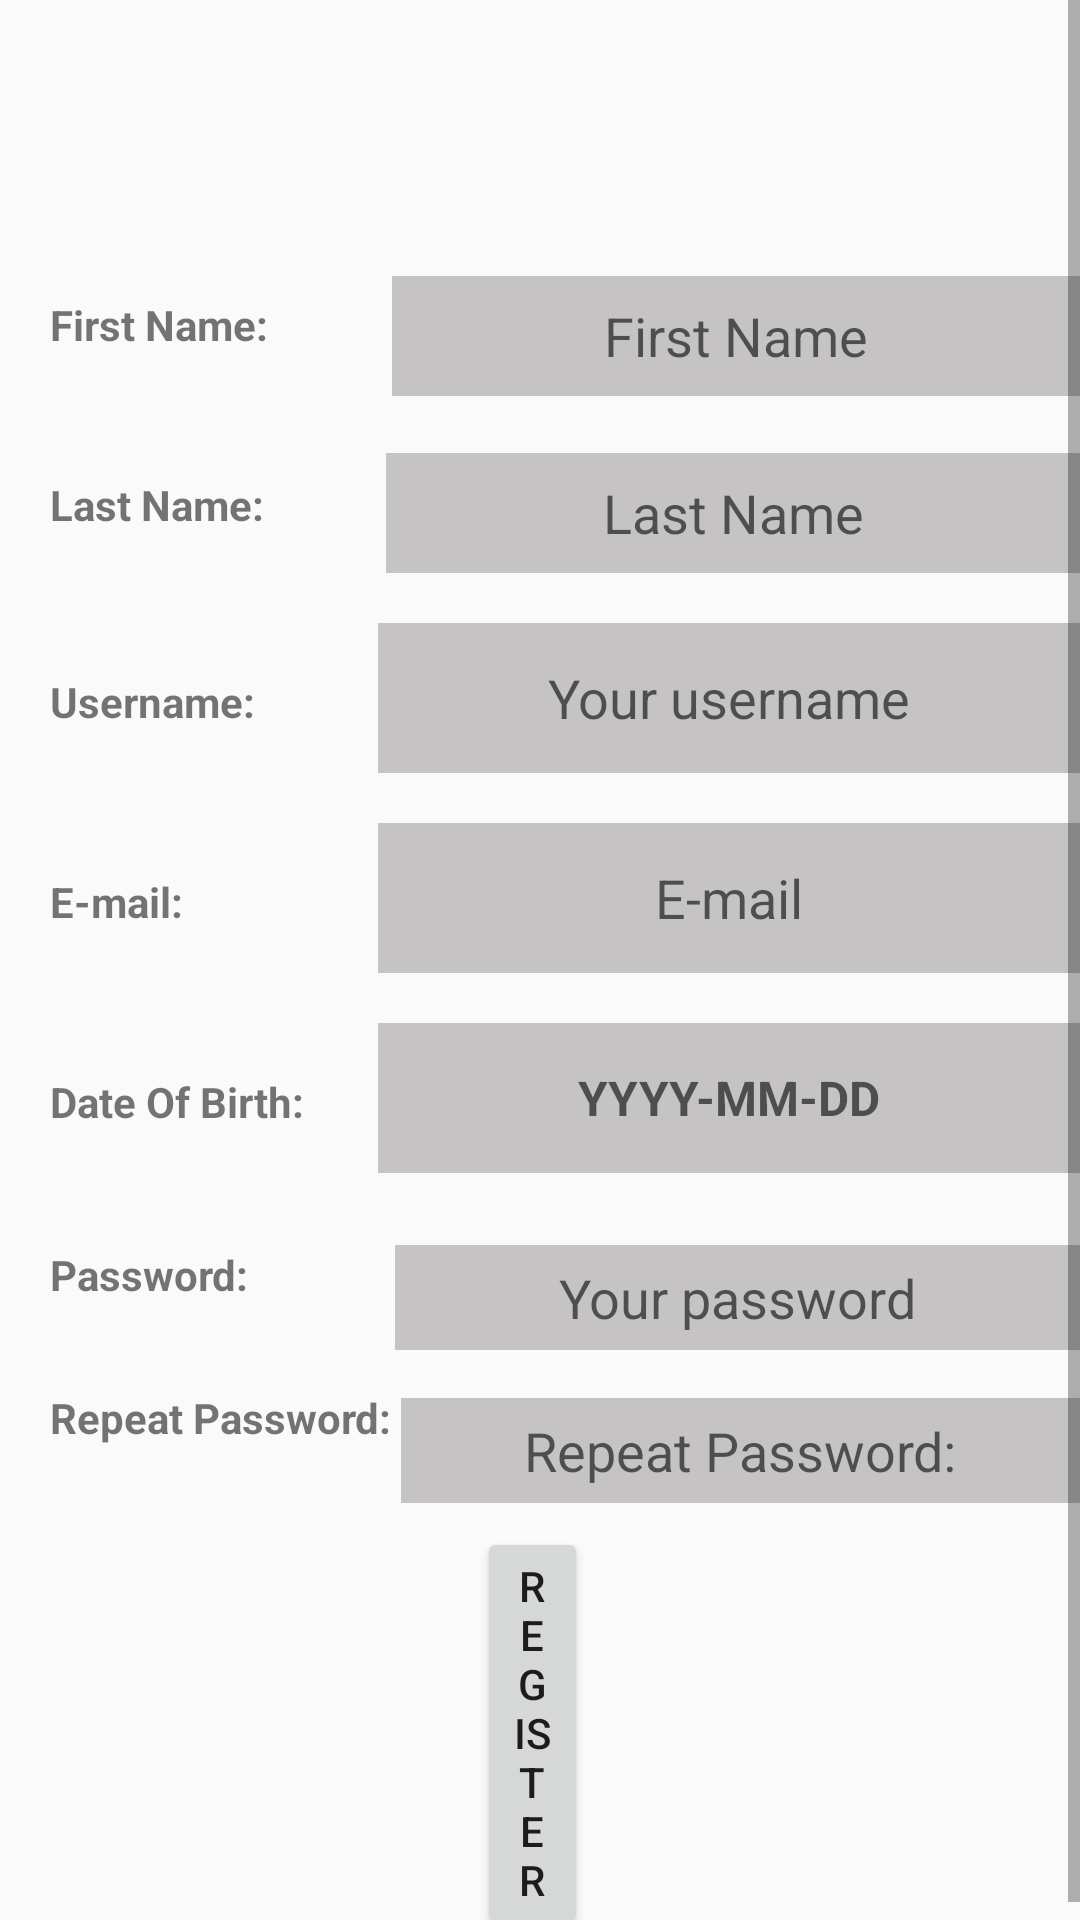

Here is an Android app screen rendered from its layout file. Give the layout XML and the strings, colors and styles it references.
<!-- AndroidManifest.xml: application theme Theme.AppCompat.Light.NoActionBar -->
<!-- res/layout/activity_registration.xml -->
<?xml version="1.0" encoding="utf-8"?>
<ScrollView xmlns:android="http://schemas.android.com/apk/res/android"

    xmlns:app="http://schemas.android.com/apk/res-auto"
    xmlns:tools="http://schemas.android.com/tools"
    android:layout_width="match_parent"
    android:layout_height="match_parent"
    android:layout_row="10"
    android:layout_column="10"
    android:columnCount="10"
    android:orientation="vertical">

    <RelativeLayout
        android:layout_width="match_parent"
        android:layout_height="match_parent">

        <androidx.appcompat.widget.Toolbar
            android:id="@+id/registration_toolbar"
            android:layout_width="match_parent"
            android:layout_height="wrap_content" />

        <ImageView
            android:id="@+id/profile_photo"
            android:layout_width="wrap_content"
            android:layout_height="wrap_content"
            android:layout_below="@id/registration_toolbar"
            android:layout_alignParentTop="false"
            android:layout_alignParentEnd="false"
            android:layout_alignParentBottom="false"
            android:layout_centerHorizontal="true"
            android:layout_gravity="center"
            android:layout_marginTop="16dp"
            app:srcCompat="@drawable/icons8_user_96" />


        <TextView
            android:id="@+id/textView3"
            android:layout_width="wrap_content"
            android:layout_height="wrap_content"
            android:layout_row="2"
            android:layout_below="@id/profile_photo"
            android:paddingLeft="50px"
            android:paddingTop="80px"
            android:text="First Name: "
            android:textStyle="bold" />

        <EditText
            android:id="@+id/registration_firstname_input"
            android:layout_width="256dp"
            android:layout_height="40dp"
            android:layout_below="@id/profile_photo"
            android:layout_gravity="center"
            android:layout_marginLeft="38dp"
            android:layout_marginTop="20dp"
            android:layout_toRightOf="@id/textView3"
            android:background="@color/light_grey"
            android:gravity="center"
            android:hint="@string/first_name"
            android:inputType="textPersonName" />

        <TextView
            android:id="@+id/lastlabel"
            android:layout_width="wrap_content"
            android:layout_height="wrap_content"
            android:layout_row="2"
            android:layout_below="@id/registration_firstname_input"
            android:paddingLeft="50px"
            android:paddingTop="80px"
            android:text="Last Name: "
            android:textStyle="bold" />

        <EditText
            android:id="@+id/registration_surname_input"
            android:layout_width="256dp"
            android:layout_height="40dp"
            android:layout_below="@id/registration_firstname_input"
            android:layout_gravity="center"
            android:layout_marginLeft="36dp"
            android:layout_marginTop="19dp"
            android:layout_toRightOf="@id/textView3"
            android:background="@color/light_grey"
            android:gravity="center"
            android:hint="@string/last_name"
            android:inputType="textPersonName" />

        <TextView
            android:id="@+id/userlabel"
            android:layout_width="wrap_content"
            android:layout_height="wrap_content"
            android:layout_row="2"
            android:layout_below="@id/registration_surname_input"
            android:paddingLeft="50px"
            android:paddingTop="100px"
            android:text="@string/username"
            android:textStyle="bold" />

        <EditText
            android:id="@+id/registration_username_input"
            android:layout_width="256dp"
            android:layout_height="50dp"
            android:layout_below="@id/registration_surname_input"
            android:layout_gravity="center"
            android:layout_marginLeft="100px"
            android:layout_marginTop="50px"
            android:layout_toRightOf="@id/textView3"
            android:background="@color/light_grey"
            android:gravity="center"
            android:hint="@string/login_hint_username"
            android:inputType="textPersonName" />


        <TextView
            android:id="@+id/emaillabel"
            android:layout_width="wrap_content"
            android:layout_height="wrap_content"
            android:layout_row="2"
            android:layout_below="@id/registration_username_input"
            android:paddingLeft="50px"
            android:paddingTop="100px"
            android:text="E-mail: "
            android:textStyle="bold" />

        <EditText
            android:id="@+id/registration_email_input"
            android:layout_width="256dp"
            android:layout_height="50dp"
            android:layout_below="@id/registration_username_input"
            android:layout_gravity="center"
            android:layout_marginLeft="100px"
            android:layout_marginTop="50px"
            android:layout_toRightOf="@id/textView3"
            android:background="@color/light_grey"
            android:gravity="center"
            android:hint="@string/Email"
            android:inputType="textPersonName" />


        <TextView
            android:id="@+id/registration_DOBlabel"
            android:layout_width="wrap_content"
            android:layout_height="wrap_content"
            android:layout_below="@id/registration_email_input"
            android:paddingLeft="50px"
            android:paddingTop="100px"
            android:text="Date Of Birth: "
            android:textStyle="bold" />


        <TextView
            android:id="@+id/registration_DO2"
            android:layout_width="256dp"
            android:layout_height="50dp"
            android:layout_below="@id/registration_email_input"
            android:layout_gravity="center"
            android:layout_marginLeft="100px"
            android:layout_marginTop="50px"
            android:layout_toRightOf="@id/textView3"
            android:background="@color/light_grey"
            android:gravity="center"
            android:hint="@string/DOB"
            android:inputType="date"
            android:textSize="16sp"
            android:textStyle="bold"/>

        <EditText
            android:id="@+id/registration_password_input"
            android:layout_width="256dp"
            android:layout_height="35dp"
            android:layout_below="@+id/registration_DO2"
            android:layout_gravity="center"
            android:layout_marginLeft="39dp"
            android:layout_marginTop="24dp"
            android:layout_toRightOf="@id/textView3"
            android:background="@color/light_grey"
            android:gravity="center"
            android:hint="@string/login_hint_password"
            android:inputType="textPassword" />

        <EditText
            android:id="@+id/registration_password_input_repeat"
            android:layout_width="256dp"
            android:layout_height="35dp"
            android:layout_below="@+id/registration_password_input"
            android:layout_gravity="center"
            android:layout_marginLeft="41dp"
            android:layout_marginTop="16dp"
            android:layout_toRightOf="@id/textView3"
            android:background="@color/light_grey"
            android:gravity="center"
            android:hint="@string/register1_repeat_password"
            android:inputType="textPassword" />

        <TextView
            android:id="@+id/registration_password_label"
            android:layout_width="wrap_content"
            android:layout_height="wrap_content"
            android:layout_below="@id/registration_DOBlabel"
            android:layout_marginTop="12dp"
            android:paddingLeft="50px"
            android:paddingTop="80px"
            android:text="Password:"
            android:textStyle="bold" />

        <TextView
            android:id="@+id/registration_password_repeat_label"
            android:layout_width="wrap_content"
            android:layout_height="wrap_content"
            android:layout_below="@id/registration_password_label"
            android:layout_marginTop="12dp"
            android:paddingLeft="50px"
            android:paddingTop="50px"
            android:text="Repeat Password:"
            android:textStyle="bold" />

        <Button
            android:id="@+id/registration_register_button"
            android:layout_width="300dp"
            android:layout_height="wrap_content"
            android:layout_below="@+id/registration_password_input_repeat"
            android:layout_alignParentStart="true"
            android:layout_alignParentEnd="true"
            android:layout_marginStart="159dp"
            android:layout_marginTop="8dp"
            android:layout_marginEnd="164dp"
            android:text="@string/registration_register" />
    </RelativeLayout>

</ScrollView>
<!-- resources referenced by this layout -->
<resources>
  <color name="light_grey">#C5C3C3</color>
  <string name="DOB" translatable="false">YYYY-MM-DD</string>
  <string name="Email">E-mail</string>
  <string name="first_name">First Name</string>
  <string name="last_name">Last Name</string>
  <string name="login_hint_password">Your password</string>
  <string name="login_hint_username">Your username</string>
  <string name="register1_repeat_password">Repeat Password:</string>
  <string name="registration_register">register</string>
  <string name="username">Username:</string>
</resources>
